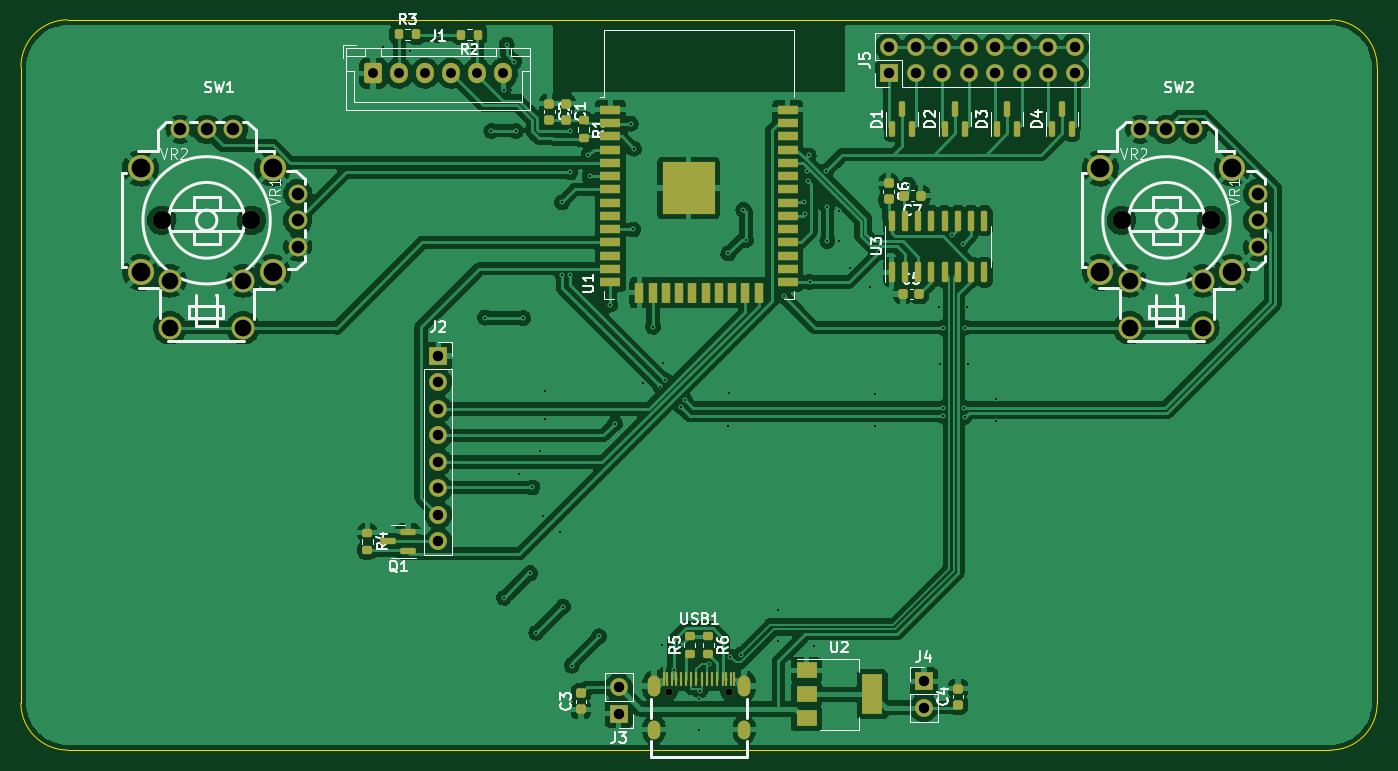
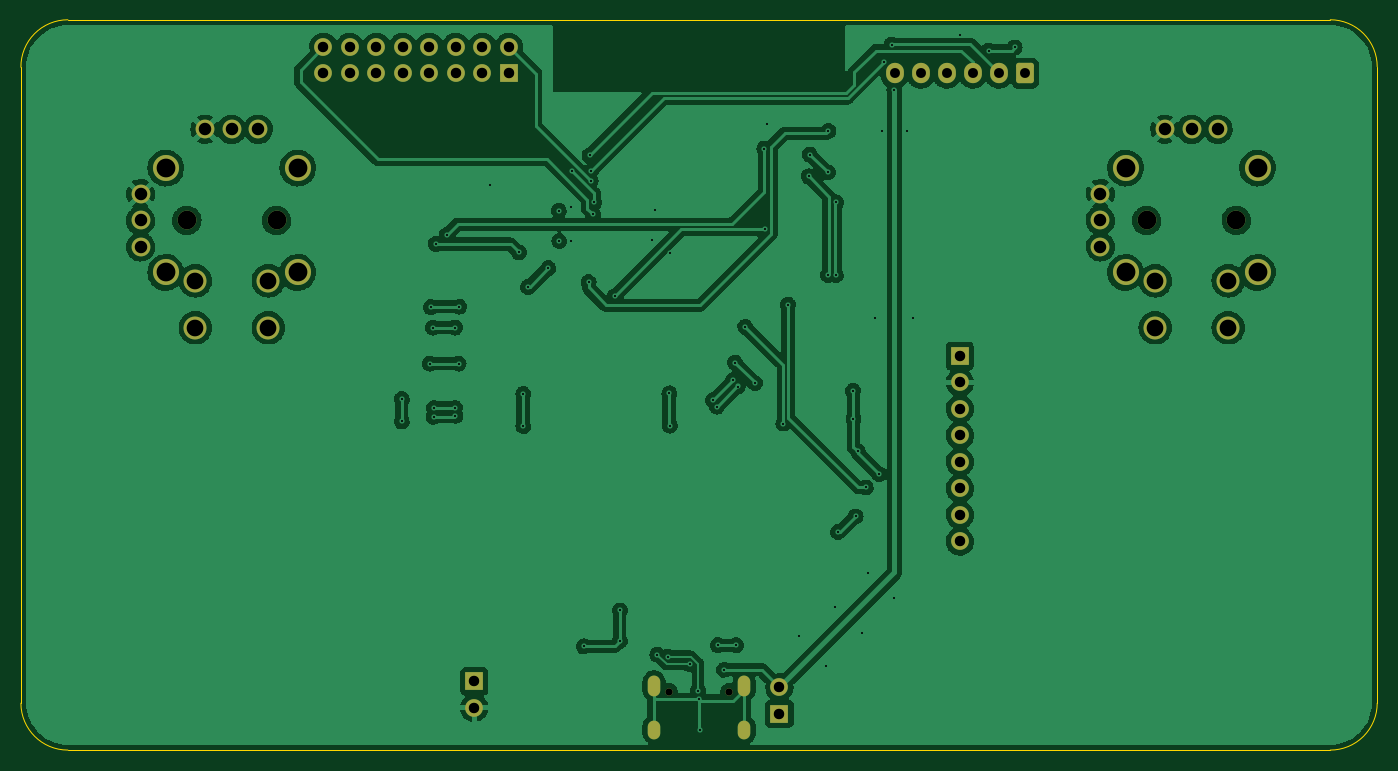
Circuit board: 11 layer files. Board 130.0 x 70.0 mm.
- bottom_copper: hardware-remote-v2-CuBottom.gbr (214889 bytes)
- top_copper: hardware-remote-v2-CuTop.gbr (283185 bytes)
- outline: hardware-remote-v2-EdgeCuts.gbr (987 bytes)
- bottom_mask: hardware-remote-v2-MaskBottom.gbr (3260 bytes)
- top_mask: hardware-remote-v2-MaskTop.gbr (7752 bytes)
- drill: hardware-remote-v2-NPTH.drl (271 bytes)
- drill: hardware-remote-v2-PTH.drl (3469 bytes)
- paste: hardware-remote-v2-PasteBottom.gbr (1425 bytes)
- paste: hardware-remote-v2-PasteTop.gbr (6457 bytes)
- bottom_silk: hardware-remote-v2-SilkBottom.gbr (3263 bytes)
- top_silk: hardware-remote-v2-SilkTop.gbr (38311 bytes)

=== bottom_copper: hardware-remote-v2-CuBottom.gbr (214889 bytes, source omitted) ===
=== top_copper: hardware-remote-v2-CuTop.gbr (283185 bytes, source omitted) ===
=== outline: hardware-remote-v2-EdgeCuts.gbr ===
%TF.GenerationSoftware,KiCad,Pcbnew,(6.0.5)*%
%TF.CreationDate,2022-05-19T22:33:39+02:00*%
%TF.ProjectId,hardware-remote-v2,68617264-7761-4726-952d-72656d6f7465,rev?*%
%TF.SameCoordinates,Original*%
%TF.FileFunction,Profile,NP*%
%FSLAX46Y46*%
G04 Gerber Fmt 4.6, Leading zero omitted, Abs format (unit mm)*
G04 Created by KiCad (PCBNEW (6.0.5)) date 2022-05-19 22:33:39*
%MOMM*%
%LPD*%
G01*
G04 APERTURE LIST*
%TA.AperFunction,Profile*%
%ADD10C,0.100000*%
%TD*%
G04 APERTURE END LIST*
D10*
X-65000000Y-25500000D02*
X-65000000Y35500000D01*
X-60500000Y40000000D02*
X60500000Y40000000D01*
X-65000000Y-25500000D02*
G75*
G03*
X-60500000Y-30000000I4499998J-2D01*
G01*
X60500000Y-30000000D02*
G75*
G03*
X65000000Y-25500000I0J4500000D01*
G01*
X65000000Y-25500000D02*
X64999722Y35450003D01*
X60500000Y-30000000D02*
X-60500000Y-30000000D01*
X-60500000Y40000000D02*
G75*
G03*
X-65000000Y35500000I-2J-4499998D01*
G01*
X64999738Y35450003D02*
G75*
G03*
X60500000Y40000000I-4501138J48597D01*
G01*
M02*

=== bottom_mask: hardware-remote-v2-MaskBottom.gbr ===
%TF.GenerationSoftware,KiCad,Pcbnew,(6.0.5)*%
%TF.CreationDate,2022-05-19T22:33:39+02:00*%
%TF.ProjectId,hardware-remote-v2,68617264-7761-4726-952d-72656d6f7465,rev?*%
%TF.SameCoordinates,Original*%
%TF.FileFunction,Soldermask,Bot*%
%TF.FilePolarity,Negative*%
%FSLAX46Y46*%
G04 Gerber Fmt 4.6, Leading zero omitted, Abs format (unit mm)*
G04 Created by KiCad (PCBNEW (6.0.5)) date 2022-05-19 22:33:39*
%MOMM*%
%LPD*%
G01*
G04 APERTURE LIST*
G04 Aperture macros list*
%AMRoundRect*
0 Rectangle with rounded corners*
0 $1 Rounding radius*
0 $2 $3 $4 $5 $6 $7 $8 $9 X,Y pos of 4 corners*
0 Add a 4 corners polygon primitive as box body*
4,1,4,$2,$3,$4,$5,$6,$7,$8,$9,$2,$3,0*
0 Add four circle primitives for the rounded corners*
1,1,$1+$1,$2,$3*
1,1,$1+$1,$4,$5*
1,1,$1+$1,$6,$7*
1,1,$1+$1,$8,$9*
0 Add four rect primitives between the rounded corners*
20,1,$1+$1,$2,$3,$4,$5,0*
20,1,$1+$1,$4,$5,$6,$7,0*
20,1,$1+$1,$6,$7,$8,$9,0*
20,1,$1+$1,$8,$9,$2,$3,0*%
G04 Aperture macros list end*
%ADD10C,1.800000*%
%ADD11C,2.500000*%
%ADD12C,2.200000*%
%ADD13RoundRect,0.250000X-0.600000X-0.725000X0.600000X-0.725000X0.600000X0.725000X-0.600000X0.725000X0*%
%ADD14O,1.700000X1.950000*%
%ADD15R,1.700000X1.700000*%
%ADD16O,1.700000X1.700000*%
%ADD17C,0.700000*%
%ADD18O,1.200000X2.000000*%
%ADD19O,1.200000X1.800000*%
G04 APERTURE END LIST*
D10*
%TO.C,SW2*%
X40500000Y20780000D03*
X49100000Y20780000D03*
X53530000Y18240000D03*
X53530000Y20780000D03*
X53530000Y23320000D03*
X47340000Y29510000D03*
X44800000Y29510000D03*
X42260000Y29510000D03*
D11*
X38470000Y25780000D03*
X38470000Y15780000D03*
X51120000Y15780000D03*
X51120000Y25780000D03*
D12*
X41280000Y14990000D03*
X41280000Y10490000D03*
X48280000Y14990000D03*
X48280000Y10490000D03*
%TD*%
D13*
%TO.C,J1*%
X-31250000Y34875000D03*
D14*
X-28750000Y34875000D03*
X-26250000Y34875000D03*
X-23750000Y34875000D03*
X-21250000Y34875000D03*
X-18750000Y34875000D03*
%TD*%
D15*
%TO.C,J2*%
X-25000000Y7775000D03*
D16*
X-25000000Y5235000D03*
X-25000000Y2695000D03*
X-25000000Y155000D03*
X-25000000Y-2385000D03*
X-25000000Y-4925000D03*
X-25000000Y-7465000D03*
X-25000000Y-10005000D03*
%TD*%
D15*
%TO.C,J4*%
X21550000Y-23400000D03*
D16*
X21550000Y-25940000D03*
%TD*%
D17*
%TO.C,USB1*%
X2890000Y-24395000D03*
X-2890000Y-24395000D03*
D18*
X-4320000Y-23855000D03*
X4320000Y-23855000D03*
D19*
X-4320000Y-28045000D03*
X4320000Y-28045000D03*
%TD*%
D15*
%TO.C,J5*%
X18220000Y34859999D03*
D16*
X18220000Y37399999D03*
X20760000Y34859999D03*
X20760000Y37399999D03*
X23300000Y34859999D03*
X23300000Y37399999D03*
X25840000Y34859999D03*
X25840000Y37399999D03*
X28380000Y34859999D03*
X28380000Y37399999D03*
X30920000Y34859999D03*
X30920000Y37399999D03*
X33460000Y34859999D03*
X33460000Y37399999D03*
X36000000Y34859999D03*
X36000000Y37399999D03*
%TD*%
D15*
%TO.C,J3*%
X-7700000Y-26524999D03*
D16*
X-7700000Y-23984999D03*
%TD*%
D10*
%TO.C,SW1*%
X-42900000Y20780000D03*
X-51500000Y20780000D03*
X-38470000Y18240000D03*
X-38470000Y20780000D03*
X-38470000Y23320000D03*
X-44660000Y29510000D03*
X-47200000Y29510000D03*
X-49740000Y29510000D03*
D11*
X-53530000Y25780000D03*
X-53530000Y15780000D03*
X-40880000Y15780000D03*
X-40880000Y25780000D03*
D12*
X-50720000Y14990000D03*
X-50720000Y10490000D03*
X-43720000Y14990000D03*
X-43720000Y10490000D03*
%TD*%
M02*

=== top_mask: hardware-remote-v2-MaskTop.gbr (7752 bytes, source omitted) ===
=== drill: hardware-remote-v2-NPTH.drl ===
M48
; DRILL file {KiCad (6.0.5)} date Do 19 Mai 2022 22:33:39
; FORMAT={-:-/ absolute / inch / decimal}
; #@! TF.CreationDate,2022-05-19T22:33:39+02:00
; #@! TF.GenerationSoftware,Kicad,Pcbnew,(6.0.5)
; #@! TF.FileFunction,NonPlated,1,2,NPTH
FMAT,2
INCH
%
G90
G05
T0
M30

=== drill: hardware-remote-v2-PTH.drl ===
M48
; DRILL file {KiCad (6.0.5)} date Do 19 Mai 2022 22:33:39
; FORMAT={-:-/ absolute / inch / decimal}
; #@! TF.CreationDate,2022-05-19T22:33:39+02:00
; #@! TF.GenerationSoftware,Kicad,Pcbnew,(6.0.5)
; #@! TF.FileFunction,Plated,1,2,PTH
FMAT,2
INCH
; #@! TA.AperFunction,Plated,PTH,ViaDrill
T1C0.0079
; #@! TA.AperFunction,Plated,PTH,ComponentDrill
T2C0.0276
; #@! TA.AperFunction,Plated,PTH,ComponentDrill
T3C0.0276
; #@! TA.AperFunction,Plated,PTH,ComponentDrill
T4C0.0374
; #@! TA.AperFunction,Plated,PTH,ComponentDrill
T5C0.0394
; #@! TA.AperFunction,Plated,PTH,ComponentDrill
T6C0.0472
; #@! TA.AperFunction,Plated,PTH,ComponentDrill
T7C0.0630
; #@! TA.AperFunction,Plated,PTH,ComponentDrill
T8C0.0709
; #@! TA.AperFunction,Plated,PTH,ComponentDrill
T9C0.0709
%
G90
G05
T1
X-1.1909Y1.4705
X-1.0925Y1.4587
X-0.9862Y1.5177
X-0.8071Y0.4508
X-0.7835Y1.1555
X-0.7372Y1.311
X-0.7362Y-0.6063
X-0.7264Y1.4813
X-0.6969Y1.4173
X-0.6909Y1.1555
X-0.6791Y-0.1398
X-0.6634Y0.4488
X-0.6378Y-0.5138
X-0.6289Y-0.19
X-0.6142Y-0.7382
X-0.5984Y-0.0531
X-0.5906Y-0.2992
X-0.5827Y0.0689
X-0.5807Y0.1752
X-0.5236Y-0.3583
X-0.5177Y0.8858
X-0.5157Y0.6122
X-0.5138Y-0.6398
X-0.4882Y1.1555
X-0.4862Y0.999
X-0.4862Y0.6124
X-0.4803Y-0.8622
X-0.4173Y1.0659
X-0.4134Y0.9843
X-0.378Y-0.752
X-0.3356Y0.5
X-0.3179Y0.0512
X-0.2579Y1.1831
X-0.248Y0.7835
X-0.2461Y1.0886
X-0.2106Y0.2047
X-0.1742Y0.4163
X-0.1457Y0.1909
X-0.1398Y-0.7854
X-0.1358Y0.2815
X-0.129Y0.2156
X-0.0945Y-0.878
X-0.0709Y-0.7854
X-0.0678Y0.1151
X-0.0531Y0.1398
X-0.0018Y-1.1041
X0.0Y-0.9882
X0.0039Y-0.9567
X0.0359Y-0.8563
X0.1102Y0.6929
X0.1102Y0.0433
X0.1122Y0.1654
X0.1181Y-0.8287
X0.1575Y-0.8209
X0.1673Y0.8583
X0.1772Y0.7441
X0.2992Y-0.6535
X0.2992Y-0.7697
X0.3189Y0.5315
X0.3957Y0.8858
X0.3996Y0.8406
X0.4075Y1.0039
X0.4094Y0.9665
X0.4134Y1.063
X0.417Y0.585
X0.435Y-0.7894
X0.4796Y1.0047
X0.4843Y0.8681
X0.4843Y0.7402
X0.5276Y0.7402
X0.5295Y0.8543
X0.5689Y0.6378
X0.6457Y0.5669
X0.6634Y0.1634
X0.6634Y0.0413
X0.6791Y0.6969
X0.7894Y0.9528
X0.9055Y0.4921
X0.9075Y0.2776
X0.9193Y0.0807
X0.921Y0.1105
X0.9211Y0.4134
X0.9528Y0.7618
X0.9941Y0.7283
X1.0Y0.1102
X1.002Y0.0768
X1.0039Y0.4134
X1.0118Y0.4902
X1.0157Y0.2776
X1.122Y0.1437
X1.122Y0.0591
T2
X-0.1138Y-0.9604
X0.1138Y-0.9604
T4
X-1.2303Y1.373
X-1.1319Y1.373
X-1.0335Y1.373
X-0.935Y1.373
X-0.8366Y1.373
X-0.7382Y1.373
T5
X-0.9843Y0.3061
X-0.9843Y0.2061
X-0.9843Y0.1061
X-0.9843Y0.0061
X-0.9843Y-0.0939
X-0.9843Y-0.1939
X-0.9843Y-0.2939
X-0.9843Y-0.3939
X-0.3031Y-0.9443
X-0.3031Y-1.0443
X0.7173Y1.4724
X0.7173Y1.3724
X0.8173Y1.4724
X0.8173Y1.3724
X0.8484Y-0.9213
X0.8484Y-1.0213
X0.9173Y1.4724
X0.9173Y1.3724
X1.0173Y1.4724
X1.0173Y1.3724
X1.1173Y1.4724
X1.1173Y1.3724
X1.2173Y1.4724
X1.2173Y1.3724
X1.3173Y1.4724
X1.3173Y1.3724
X1.4173Y1.4724
X1.4173Y1.3724
T6
X-1.9583Y1.1618
X-1.8583Y1.1618
X-1.7583Y1.1618
X-1.5146Y0.9181
X-1.5146Y0.8181
X-1.5146Y0.7181
X1.6638Y1.1618
X1.7638Y1.1618
X1.8638Y1.1618
X2.1075Y0.9181
X2.1075Y0.8181
X2.1075Y0.7181
T7
X-1.9969Y0.5902
X-1.9969Y0.413
X-1.7213Y0.5902
X-1.7213Y0.413
X1.6252Y0.5902
X1.6252Y0.413
X1.9008Y0.5902
X1.9008Y0.413
T8
X-2.1075Y1.015
X-2.1075Y0.6213
X-1.6094Y1.015
X-1.6094Y0.6213
X1.5146Y1.015
X1.5146Y0.6213
X2.0126Y1.015
X2.0126Y0.6213
T9
X-2.0276Y0.8181
X-1.689Y0.8181
X1.5945Y0.8181
X1.9331Y0.8181
T3
G00X-0.1701Y-0.9195
M15
G01X-0.1701Y-0.9589
M16
G05
G00X-0.1701Y-1.0904
M15
G01X-0.1701Y-1.1179
M16
G05
G00X0.1701Y-0.9195
M15
G01X0.1701Y-0.9589
M16
G05
G00X0.1701Y-1.0904
M15
G01X0.1701Y-1.1179
M16
G05
T0
M30

=== paste: hardware-remote-v2-PasteBottom.gbr ===
%TF.GenerationSoftware,KiCad,Pcbnew,(6.0.5)*%
%TF.CreationDate,2022-05-19T22:33:39+02:00*%
%TF.ProjectId,hardware-remote-v2,68617264-7761-4726-952d-72656d6f7465,rev?*%
%TF.SameCoordinates,Original*%
%TF.FileFunction,Paste,Bot*%
%TF.FilePolarity,Positive*%
%FSLAX46Y46*%
G04 Gerber Fmt 4.6, Leading zero omitted, Abs format (unit mm)*
G04 Created by KiCad (PCBNEW (6.0.5)) date 2022-05-19 22:33:39*
%MOMM*%
%LPD*%
G01*
G04 APERTURE LIST*
%ADD10C,1.800000*%
%ADD11C,2.500000*%
%ADD12C,2.200000*%
%ADD13O,1.200000X2.000000*%
%ADD14O,1.200000X1.800000*%
G04 APERTURE END LIST*
D10*
%TO.C,SW2*%
X53530000Y18240000D03*
X53530000Y20780000D03*
X53530000Y23320000D03*
X47340000Y29510000D03*
X44800000Y29510000D03*
X42260000Y29510000D03*
D11*
X38470000Y25780000D03*
X38470000Y15780000D03*
X51120000Y15780000D03*
X51120000Y25780000D03*
D12*
X41280000Y14990000D03*
X41280000Y10490000D03*
X48280000Y14990000D03*
X48280000Y10490000D03*
%TD*%
D13*
%TO.C,USB1*%
X-4320000Y-23855000D03*
X4320000Y-23855000D03*
D14*
X-4320000Y-28045000D03*
X4320000Y-28045000D03*
%TD*%
D10*
%TO.C,SW1*%
X-38470000Y18240000D03*
X-38470000Y20780000D03*
X-38470000Y23320000D03*
X-44660000Y29510000D03*
X-47200000Y29510000D03*
X-49740000Y29510000D03*
D11*
X-53530000Y25780000D03*
X-53530000Y15780000D03*
X-40880000Y15780000D03*
X-40880000Y25780000D03*
D12*
X-50720000Y14990000D03*
X-50720000Y10490000D03*
X-43720000Y14990000D03*
X-43720000Y10490000D03*
%TD*%
M02*

=== paste: hardware-remote-v2-PasteTop.gbr (6457 bytes, source omitted) ===
=== bottom_silk: hardware-remote-v2-SilkBottom.gbr ===
%TF.GenerationSoftware,KiCad,Pcbnew,(6.0.5)*%
%TF.CreationDate,2022-05-19T22:33:39+02:00*%
%TF.ProjectId,hardware-remote-v2,68617264-7761-4726-952d-72656d6f7465,rev?*%
%TF.SameCoordinates,Original*%
%TF.FileFunction,Legend,Bot*%
%TF.FilePolarity,Positive*%
%FSLAX46Y46*%
G04 Gerber Fmt 4.6, Leading zero omitted, Abs format (unit mm)*
G04 Created by KiCad (PCBNEW (6.0.5)) date 2022-05-19 22:33:39*
%MOMM*%
%LPD*%
G01*
G04 APERTURE LIST*
G04 Aperture macros list*
%AMRoundRect*
0 Rectangle with rounded corners*
0 $1 Rounding radius*
0 $2 $3 $4 $5 $6 $7 $8 $9 X,Y pos of 4 corners*
0 Add a 4 corners polygon primitive as box body*
4,1,4,$2,$3,$4,$5,$6,$7,$8,$9,$2,$3,0*
0 Add four circle primitives for the rounded corners*
1,1,$1+$1,$2,$3*
1,1,$1+$1,$4,$5*
1,1,$1+$1,$6,$7*
1,1,$1+$1,$8,$9*
0 Add four rect primitives between the rounded corners*
20,1,$1+$1,$2,$3,$4,$5,0*
20,1,$1+$1,$4,$5,$6,$7,0*
20,1,$1+$1,$6,$7,$8,$9,0*
20,1,$1+$1,$8,$9,$2,$3,0*%
G04 Aperture macros list end*
%ADD10C,1.800000*%
%ADD11C,2.500000*%
%ADD12C,2.200000*%
%ADD13RoundRect,0.250000X-0.600000X-0.725000X0.600000X-0.725000X0.600000X0.725000X-0.600000X0.725000X0*%
%ADD14O,1.700000X1.950000*%
%ADD15R,1.700000X1.700000*%
%ADD16O,1.700000X1.700000*%
%ADD17C,0.700000*%
%ADD18O,1.200000X2.000000*%
%ADD19O,1.200000X1.800000*%
G04 APERTURE END LIST*
%LPC*%
D10*
%TO.C,SW2*%
X40500000Y20780000D03*
X49100000Y20780000D03*
X53530000Y18240000D03*
X53530000Y20780000D03*
X53530000Y23320000D03*
X47340000Y29510000D03*
X44800000Y29510000D03*
X42260000Y29510000D03*
D11*
X38470000Y25780000D03*
X38470000Y15780000D03*
X51120000Y15780000D03*
X51120000Y25780000D03*
D12*
X41280000Y14990000D03*
X41280000Y10490000D03*
X48280000Y14990000D03*
X48280000Y10490000D03*
%TD*%
D13*
%TO.C,J1*%
X-31250000Y34875000D03*
D14*
X-28750000Y34875000D03*
X-26250000Y34875000D03*
X-23750000Y34875000D03*
X-21250000Y34875000D03*
X-18750000Y34875000D03*
%TD*%
D15*
%TO.C,J2*%
X-25000000Y7775000D03*
D16*
X-25000000Y5235000D03*
X-25000000Y2695000D03*
X-25000000Y155000D03*
X-25000000Y-2385000D03*
X-25000000Y-4925000D03*
X-25000000Y-7465000D03*
X-25000000Y-10005000D03*
%TD*%
D15*
%TO.C,J4*%
X21550000Y-23400000D03*
D16*
X21550000Y-25940000D03*
%TD*%
D17*
%TO.C,USB1*%
X2890000Y-24395000D03*
X-2890000Y-24395000D03*
D18*
X-4320000Y-23855000D03*
X4320000Y-23855000D03*
D19*
X-4320000Y-28045000D03*
X4320000Y-28045000D03*
%TD*%
D15*
%TO.C,J5*%
X18220000Y34859999D03*
D16*
X18220000Y37399999D03*
X20760000Y34859999D03*
X20760000Y37399999D03*
X23300000Y34859999D03*
X23300000Y37399999D03*
X25840000Y34859999D03*
X25840000Y37399999D03*
X28380000Y34859999D03*
X28380000Y37399999D03*
X30920000Y34859999D03*
X30920000Y37399999D03*
X33460000Y34859999D03*
X33460000Y37399999D03*
X36000000Y34859999D03*
X36000000Y37399999D03*
%TD*%
D15*
%TO.C,J3*%
X-7700000Y-26524999D03*
D16*
X-7700000Y-23984999D03*
%TD*%
D10*
%TO.C,SW1*%
X-42900000Y20780000D03*
X-51500000Y20780000D03*
X-38470000Y18240000D03*
X-38470000Y20780000D03*
X-38470000Y23320000D03*
X-44660000Y29510000D03*
X-47200000Y29510000D03*
X-49740000Y29510000D03*
D11*
X-53530000Y25780000D03*
X-53530000Y15780000D03*
X-40880000Y15780000D03*
X-40880000Y25780000D03*
D12*
X-50720000Y14990000D03*
X-50720000Y10490000D03*
X-43720000Y14990000D03*
X-43720000Y10490000D03*
%TD*%
M02*

=== top_silk: hardware-remote-v2-SilkTop.gbr (38311 bytes, source omitted) ===
